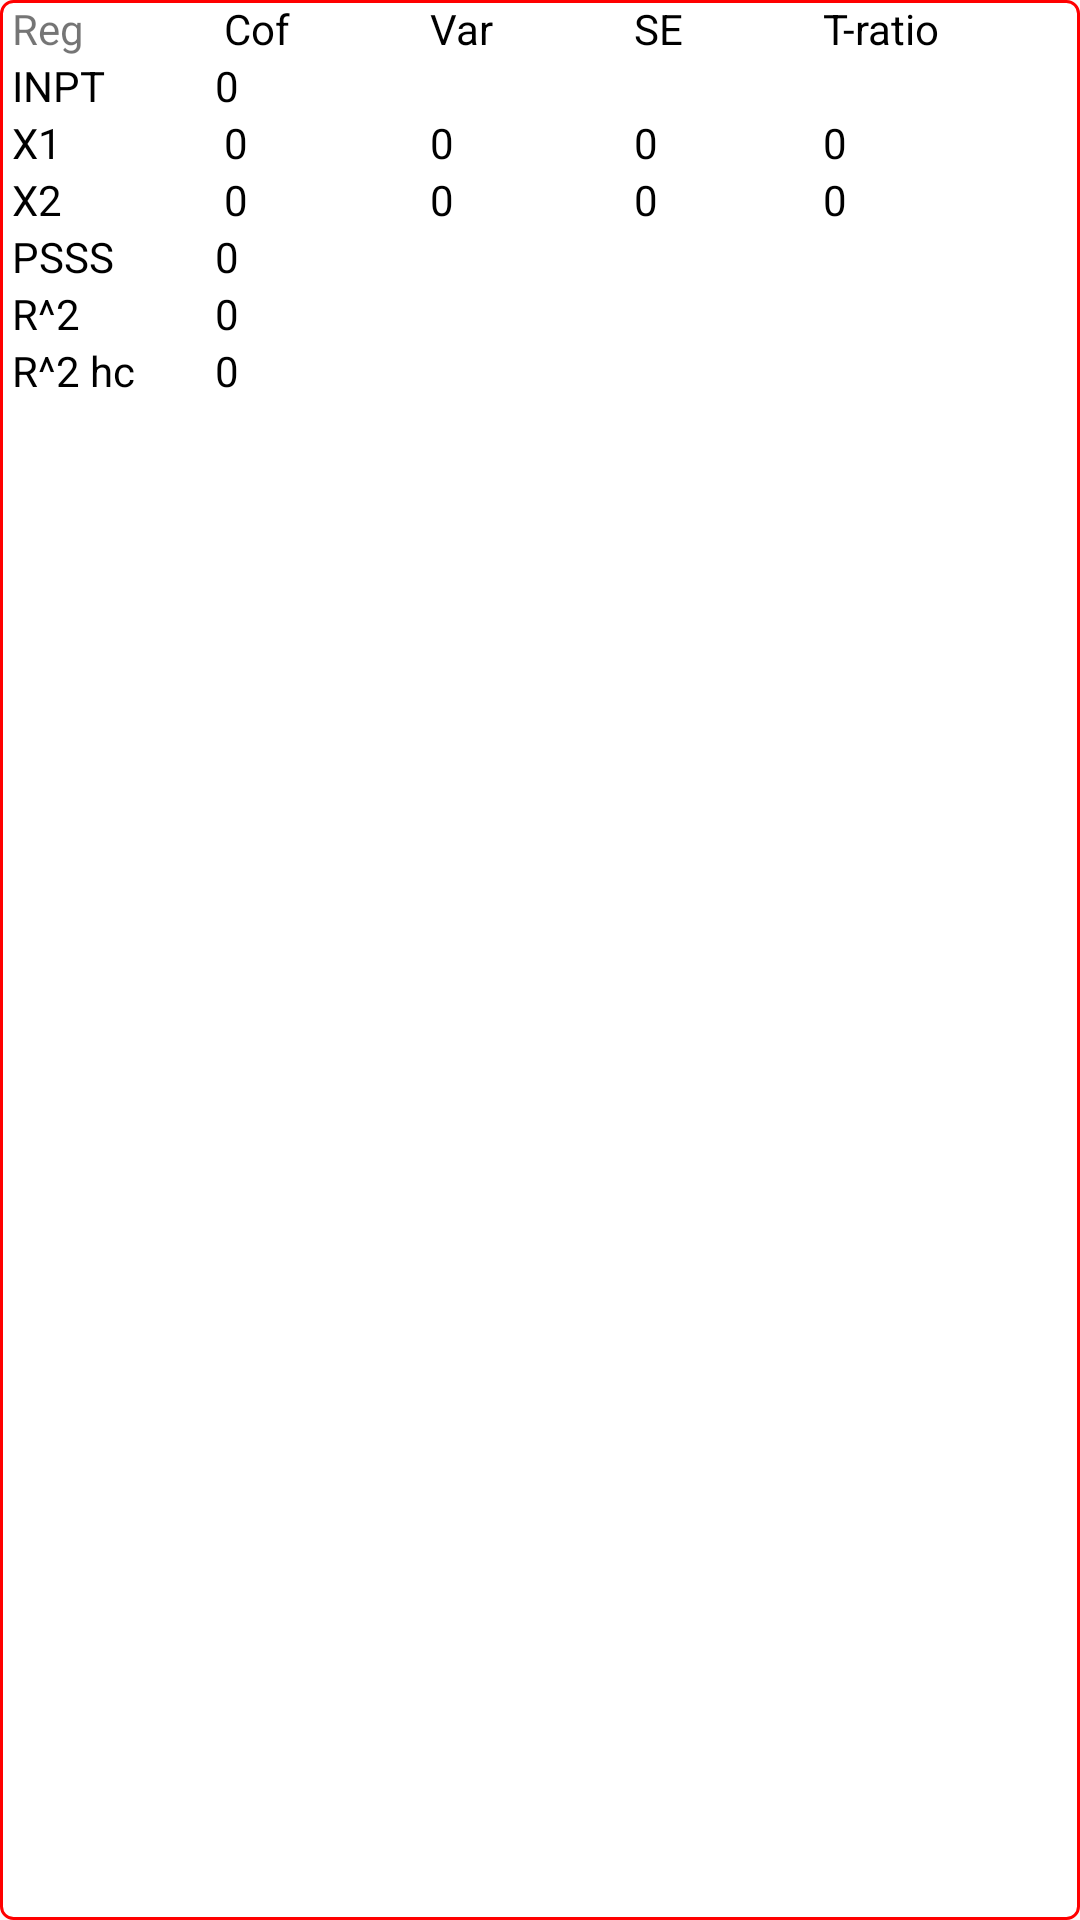

Reconstruct the res/layout file that produces this screen, plus the resources it refers to.
<!-- AndroidManifest.xml: application theme AppTheme -->
<!-- res/layout/ex1_result.xml -->
<TableLayout xmlns:android="http://schemas.android.com/apk/res/android"
    android:id="@+id/total_result"
    android:layout_width="match_parent"
    android:layout_height="wrap_content"
    android:layout_alignParentBottom="true"
    android:background="@drawable/border_bg_red"
    android:paddingBottom="@dimen/element_padding_normal">

    <TableRow
        android:layout_width="fill_parent"
        android:layout_height="fill_parent"
        android:weightSum="5">

        <TextView
            android:layout_width="wrap_content"
            android:layout_height="wrap_content"
            android:layout_column="1"
            android:layout_weight="1"
            android:paddingLeft="@dimen/element_padding_normal"
            android:text="Reg" />

        <TextView
            android:layout_width="wrap_content"
            android:layout_height="wrap_content"
            android:layout_column="2"
            android:layout_weight="1"
            android:text="Cof"
            android:textColor="@color/black" />

        <TextView
            android:layout_width="wrap_content"
            android:layout_height="wrap_content"
            android:layout_column="3"
            android:layout_weight="1"
            android:text="Var"
            android:textColor="@color/black" />

        <TextView
            android:layout_width="wrap_content"
            android:layout_height="wrap_content"
            android:layout_column="4"
            android:layout_weight="1"
            android:text="SE"
            android:textColor="@color/black" />

        <TextView
            android:layout_width="wrap_content"
            android:layout_height="wrap_content"
            android:layout_column="5"
            android:layout_weight="1"
            android:text="T-ratio"
            android:textColor="@color/black" />
    </TableRow>

    <TableRow
        android:layout_width="fill_parent"
        android:layout_height="fill_parent"
        android:weightSum="5">

        <TextView
            android:layout_width="0dp"
            android:layout_height="wrap_content"
            android:layout_column="1"
            android:layout_weight="1"
            android:paddingLeft="@dimen/element_padding_normal"
            android:text="INPT"
            android:textColor="@color/black" />

        <TextView
            android:id="@+id/inpt"
            android:layout_width="0dp"
            android:layout_height="wrap_content"
            android:layout_column="2"
            android:layout_weight="1"
            android:paddingLeft="@dimen/padding_small"
            android:text="0"
            android:textColor="@color/black" />
    </TableRow>

    <TableRow
        android:layout_width="fill_parent"
        android:layout_height="fill_parent"
        android:weightSum="5">

        <TextView
            android:layout_width="wrap_content"
            android:layout_height="wrap_content"
            android:layout_column="1"
            android:layout_weight="1"
            android:paddingLeft="@dimen/element_padding_normal"
            android:text="X1"
            android:textColor="@color/black" />

        <TextView
            android:id="@+id/x1_result_cof"
            android:layout_width="wrap_content"
            android:layout_height="wrap_content"
            android:layout_column="2"
            android:layout_weight="1"
            android:text="0"
            android:textColor="@color/black" />

        <TextView
            android:id="@+id/x1_result_var"
            android:layout_width="wrap_content"
            android:layout_height="wrap_content"
            android:layout_column="3"
            android:layout_weight="1"
            android:text="0"
            android:textColor="@color/black" />

        <TextView
            android:id="@+id/x1_result_se"
            android:layout_width="wrap_content"
            android:layout_height="wrap_content"
            android:layout_column="4"
            android:layout_weight="1"
            android:text="0"
            android:textColor="@color/black" />

        <TextView
            android:id="@+id/x1_result_ratio"
            android:layout_width="wrap_content"
            android:layout_height="wrap_content"
            android:layout_column="5"
            android:layout_weight="1"
            android:text="0"
            android:textColor="@color/black" />
    </TableRow>

    <TableRow
        android:layout_width="fill_parent"
        android:layout_height="fill_parent"
        android:weightSum="5">

        <TextView
            android:layout_width="wrap_content"
            android:layout_height="wrap_content"
            android:layout_column="1"
            android:layout_weight="1"
            android:paddingLeft="@dimen/element_padding_normal"
            android:text="X2"
            android:textColor="@color/black" />

        <TextView
            android:id="@+id/x2_result_cof"
            android:layout_width="wrap_content"
            android:layout_height="wrap_content"
            android:layout_column="2"
            android:layout_weight="1"
            android:text="0"
            android:textColor="@color/black" />

        <TextView
            android:id="@+id/x2_result_var"
            android:layout_width="wrap_content"
            android:layout_height="wrap_content"
            android:layout_column="3"
            android:layout_weight="1"
            android:text="0"
            android:textColor="@color/black" />

        <TextView
            android:id="@+id/x2_result_se"
            android:layout_width="wrap_content"
            android:layout_height="wrap_content"
            android:layout_column="4"
            android:layout_weight="1"
            android:text="0"
            android:textColor="@color/black" />

        <TextView
            android:id="@+id/x2_result_ratio"
            android:layout_width="wrap_content"
            android:layout_height="wrap_content"
            android:layout_column="5"
            android:layout_weight="1"
            android:text="0"
            android:textColor="@color/black" />
    </TableRow>

    <TableRow
        android:layout_width="fill_parent"
        android:layout_height="fill_parent"
        android:weightSum="5">

        <TextView
            android:layout_width="0dp"
            android:layout_height="wrap_content"
            android:layout_column="1"
            android:layout_weight="1"
            android:paddingLeft="@dimen/element_padding_normal"
            android:text="PSSS"
            android:textColor="@color/black" />

        <TextView
            android:id="@+id/psss"
            android:layout_width="0dp"
            android:layout_height="wrap_content"
            android:layout_column="2"
            android:layout_weight="1"
            android:paddingLeft="@dimen/padding_small"
            android:text="0"
            android:textColor="@color/black" />
    </TableRow>

    <TableRow
        android:layout_width="fill_parent"
        android:layout_height="fill_parent"
        android:weightSum="5">

        <TextView
            android:layout_width="0dp"
            android:layout_height="wrap_content"
            android:layout_column="1"
            android:layout_weight="1"
            android:paddingLeft="@dimen/element_padding_normal"
            android:text="R^2"
            android:textColor="@color/black" />

        <TextView
            android:id="@+id/r_value"
            android:layout_width="0dp"
            android:layout_height="wrap_content"
            android:layout_column="2"
            android:layout_weight="1"
            android:paddingLeft="@dimen/padding_small"
            android:text="0"
            android:textColor="@color/black" />
    </TableRow>

    <TableRow
        android:layout_width="fill_parent"
        android:layout_height="fill_parent"
        android:weightSum="5">

        <TextView
            android:layout_width="0dp"
            android:layout_height="wrap_content"
            android:layout_column="1"
            android:layout_weight="1"
            android:paddingLeft="@dimen/element_padding_normal"
            android:text="R^2 hc"
            android:textColor="@color/black" />

        <TextView
            android:id="@+id/rhc_value"
            android:layout_width="0dp"
            android:layout_height="wrap_content"
            android:layout_column="2"
            android:layout_weight="1"
            android:paddingLeft="@dimen/padding_small"
            android:text="0"
            android:textColor="@color/black" />
    </TableRow>
</TableLayout>
<!-- resources referenced by this layout -->
<resources>
  <color name="black">#000000</color>
  <dimen name="element_padding_normal">4dp</dimen>
  <!-- drawable border_bg_red (drawable) -->
  <shape xmlns:android="http://schemas.android.com/apk/res/android"
      android:shape="rectangle">
      <solid android:color="#ffffff" />
      <stroke
          android:width="1dip"
          android:color="#ff0000" />
      <corners
          android:radius="4dp"   >
      </corners>
  </shape>
  <style name="AppTheme" parent="Theme.AppCompat.Light.NoActionBar">
  
      </style>
</resources>
